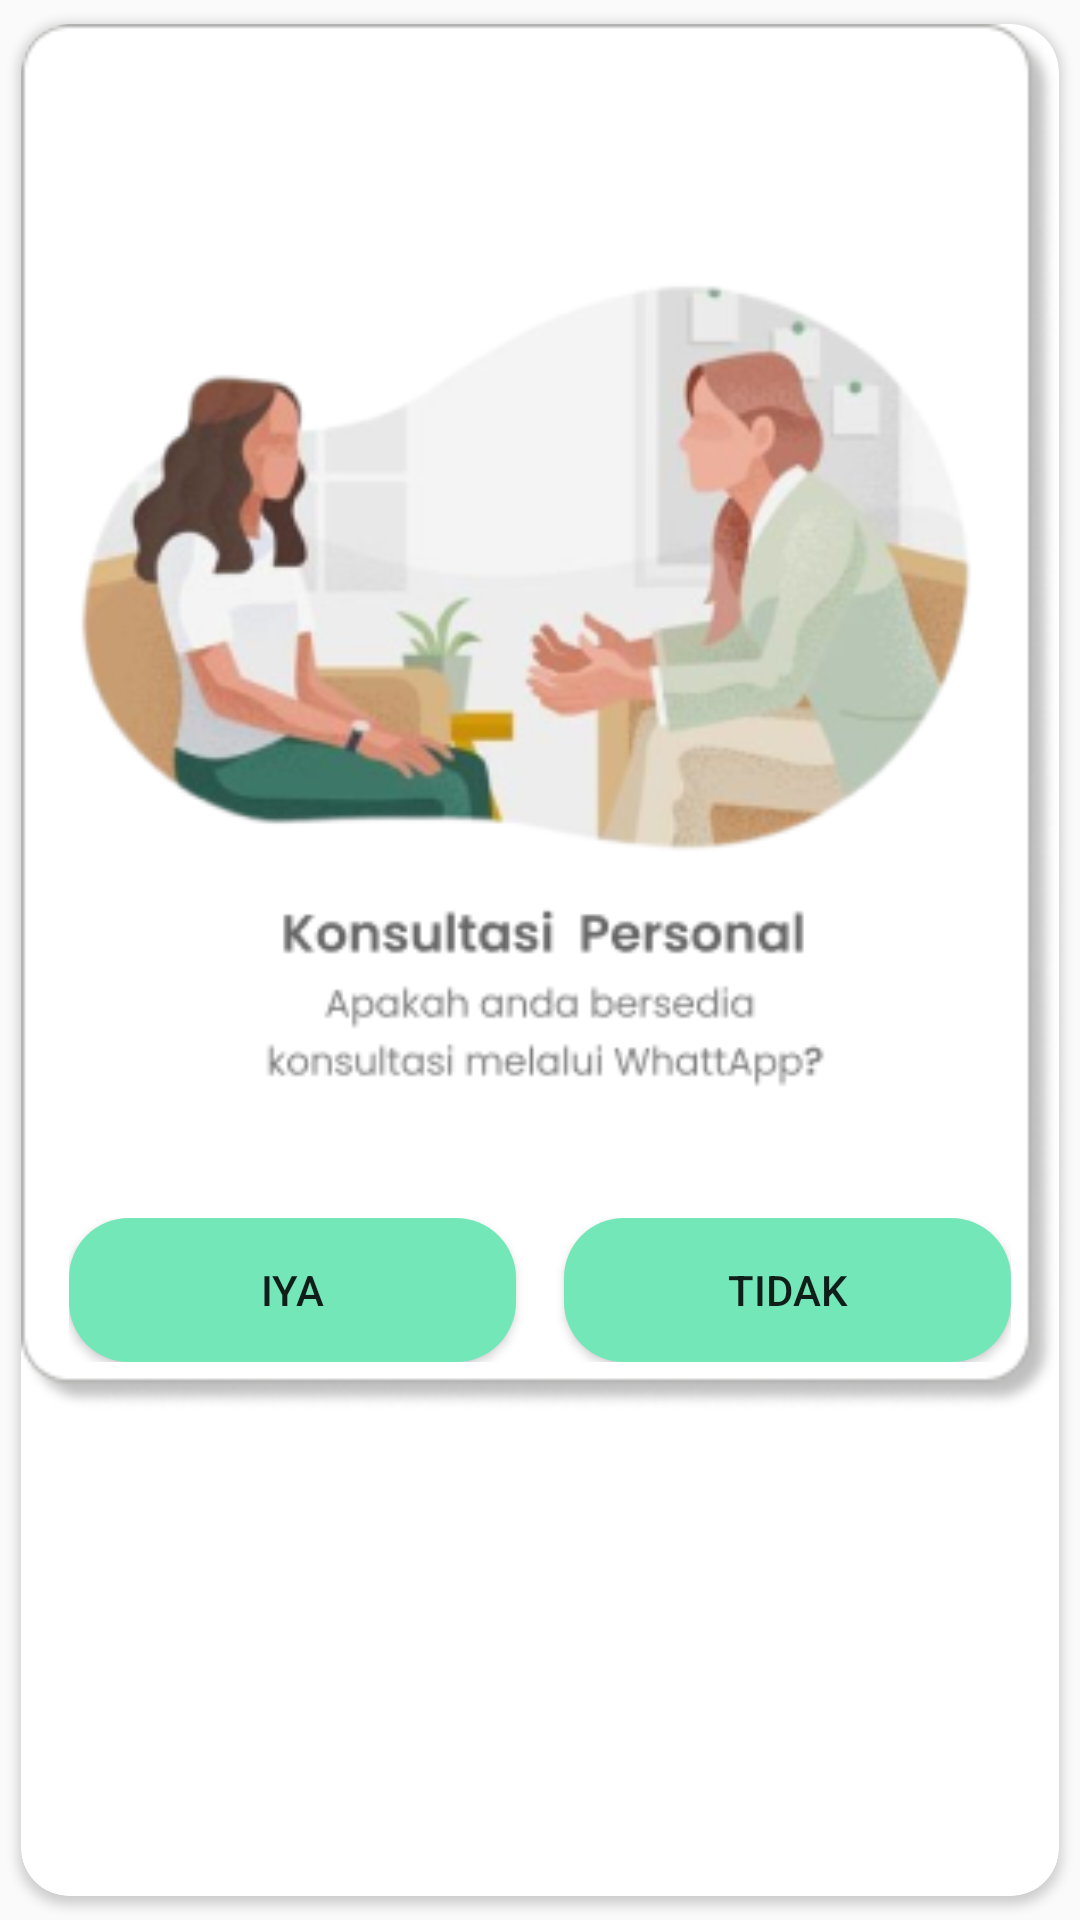

Layout XML and referenced resources for this Android screen:
<!-- AndroidManifest.xml: application theme Theme.Adek -->
<!-- res/layout/dialog_konsultasi.xml -->
<?xml version="1.0" encoding="utf-8"?>
<androidx.cardview.widget.CardView
    xmlns:android="http://schemas.android.com/apk/res/android"
    xmlns:app="http://schemas.android.com/apk/res-auto"
    android:layout_width="300dp"
    android:layout_height="wrap_content"
    app:cardCornerRadius="16dp"
    app:cardUseCompatPadding="true">

    <FrameLayout
        android:layout_width="match_parent"
        android:layout_height="wrap_content">

        <ImageView
            android:id="@+id/konfirmasi_image"
            android:layout_width="match_parent"
            android:layout_height="wrap_content"
            android:adjustViewBounds="true"
            android:scaleType="fitCenter"
            android:src="@drawable/konf_kons_kosong" />

        <LinearLayout
            android:layout_width="match_parent"
            android:layout_height="wrap_content"
            android:orientation="vertical"
            android:layout_gravity="bottom"
            android:padding="16dp">

            <LinearLayout
                android:layout_width="match_parent"
                android:layout_height="wrap_content"
                android:layout_marginTop="16dp"
                android:orientation="horizontal">

                <Button
                    android:id="@+id/btn_iya"
                    android:layout_width="0dp"
                    android:layout_height="wrap_content"
                    android:layout_marginEnd="8dp"
                    android:layout_weight="1"
                    android:text="IYA"
                    android:background="@drawable/custom_button"/>

                <Button
                    android:id="@+id/btn_tidak"
                    android:layout_width="0dp"
                    android:layout_height="wrap_content"
                    android:layout_marginStart="8dp"
                    android:layout_weight="1"
                    android:text="TIDAK"
                    android:background="@drawable/custom_button"/>
            </LinearLayout>
        </LinearLayout>
    </FrameLayout>
</androidx.cardview.widget.CardView>
<!-- resources referenced by this layout -->
<resources>
  <!-- drawable custom_button (drawable) -->
  <?xml version="1.0" encoding="utf-8"?>
  <shape xmlns:android="http://schemas.android.com/apk/res/android"
      android:shape="rectangle">
  
      <solid
          android:color="@color/hijau_navy">
  
      </solid>
      <corners
          android:radius="20dp">
      </corners>
  
  </shape>
  <!-- drawable konf_kons_kosong: png bitmap (drawable, 61052 bytes) -->
  <style name="Theme.Adek" parent="Base.Theme.Adek" />
  <color name="hijau_navy">#73E7B8</color>
  <style name="Base.Theme.Adek" parent="Theme.AppCompat.Light.NoActionBar">
          
          
      </style>
</resources>
